Image classification data set "crops" (gilbertzongo63-design/Mobile_app-these on GitHub). Class labels (4): glass, metal, paper cardboard, plastic.

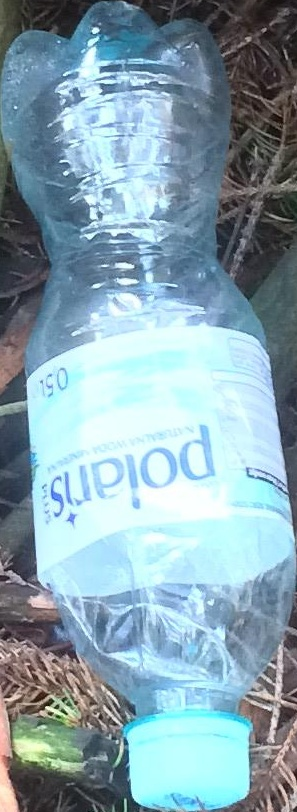
Label: plastic

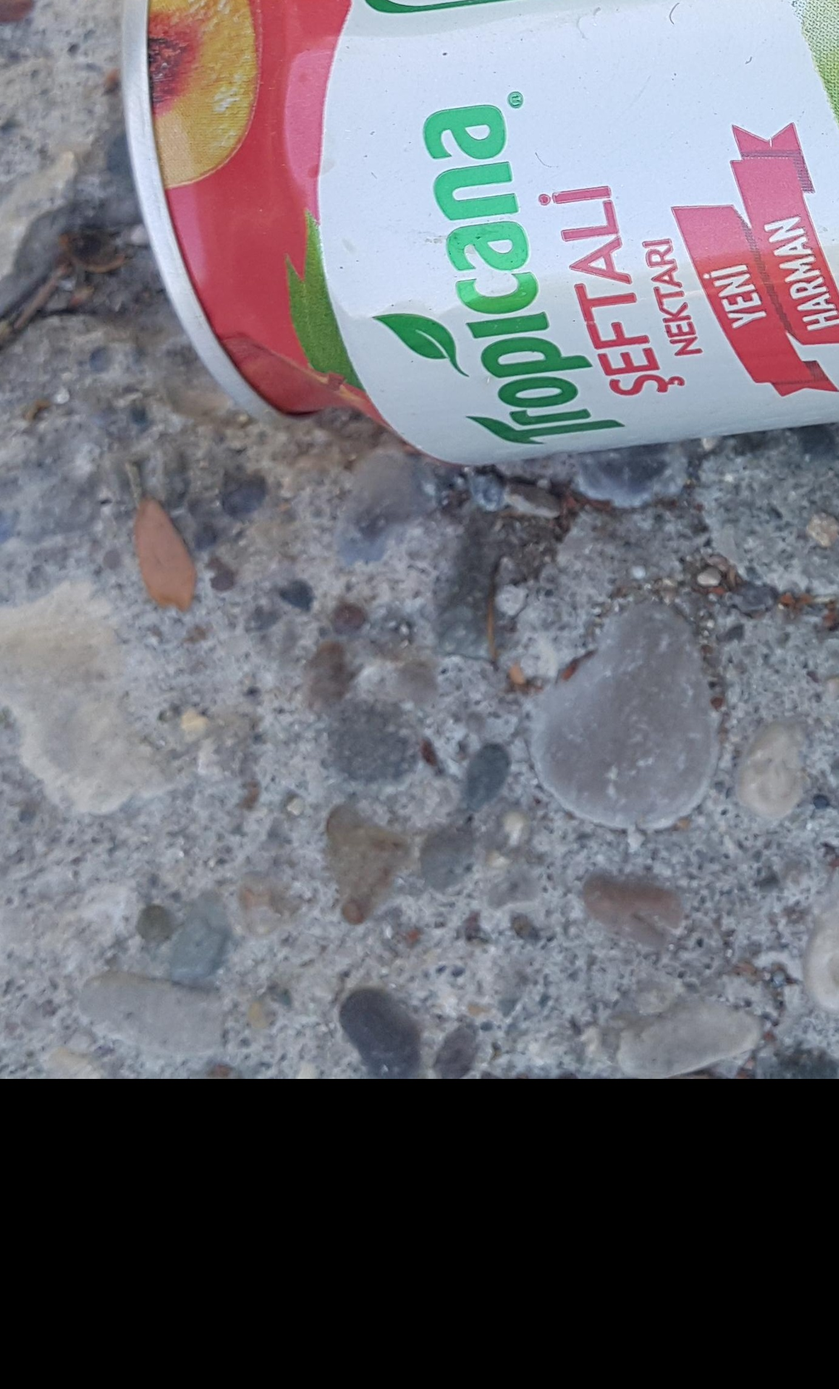
Label: metal

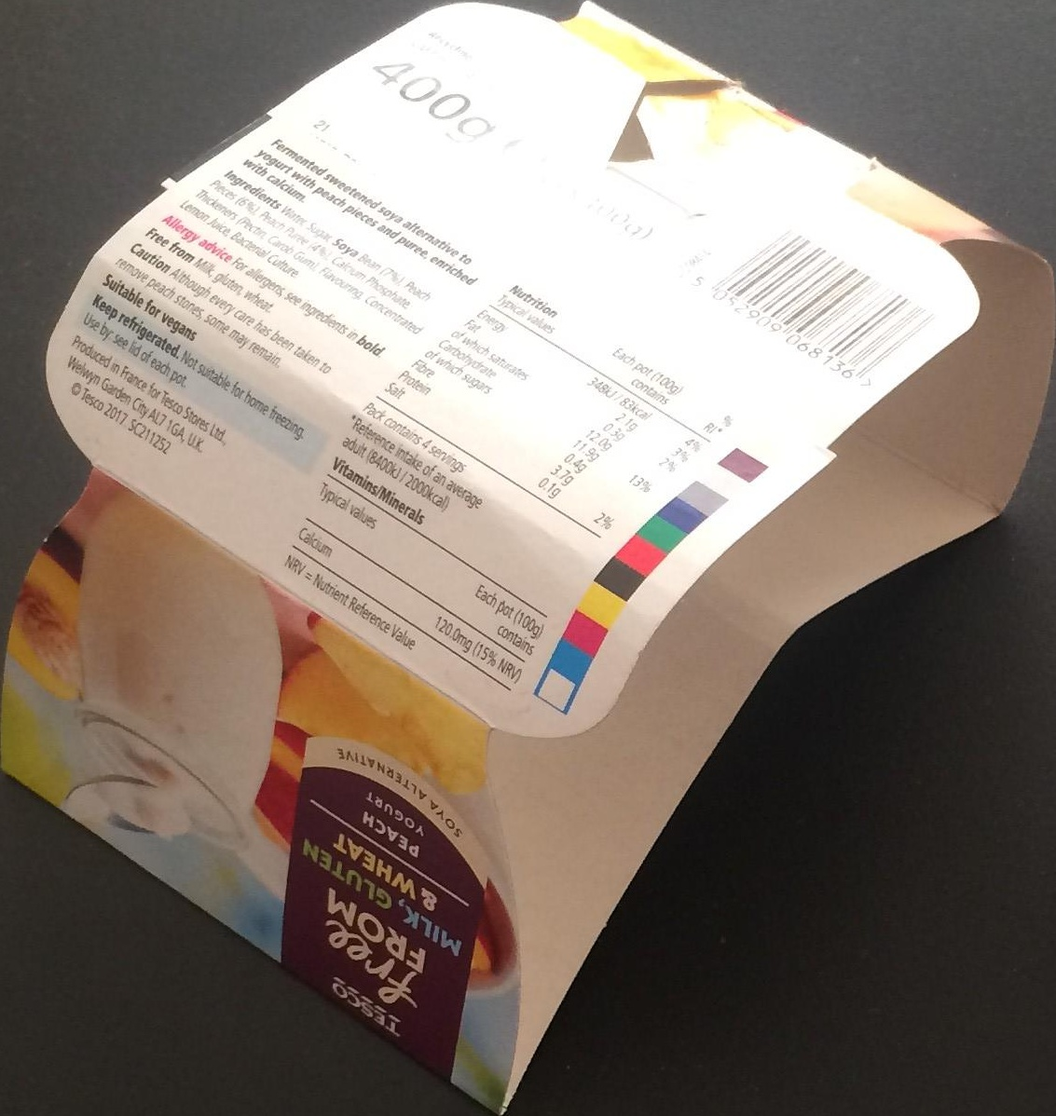
Label: paper cardboard

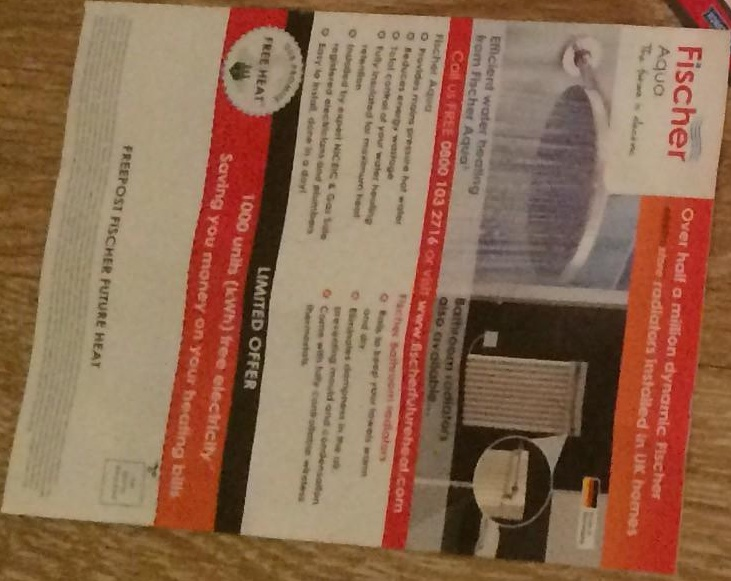
Label: paper cardboard

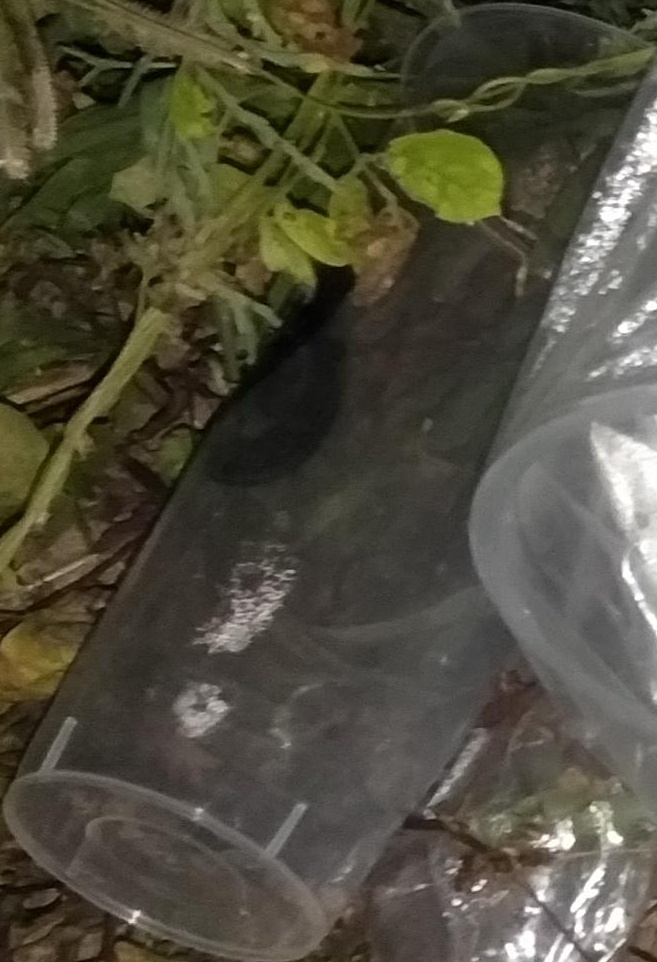
Label: plastic

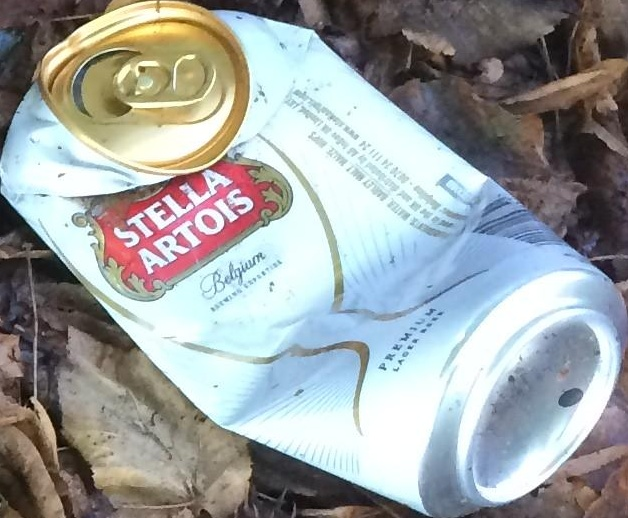
Label: metal
